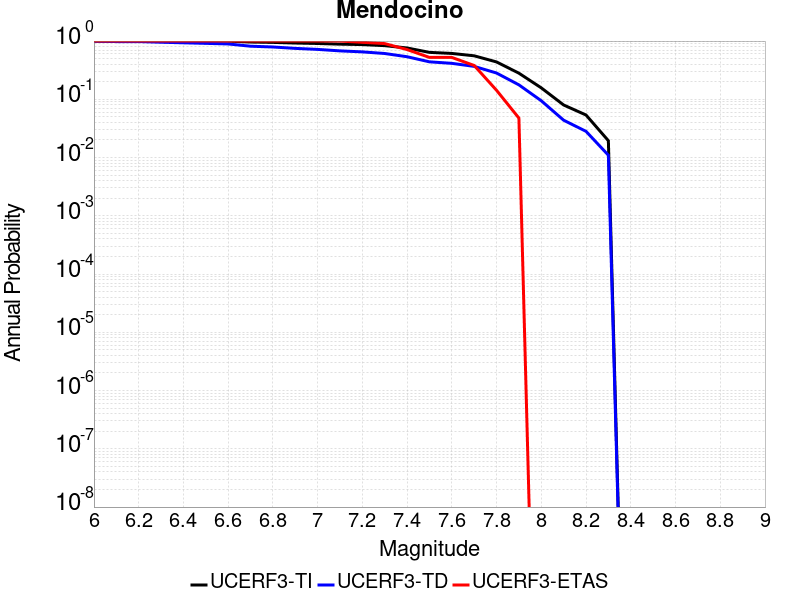

Source data for this figure (header and first rows):
Magnitude, UCERF3-TI Prob, UCERF3-TD Prob, UCERF3-ETAS Prob
6.0, 1, 0.9951, 1.0
6.1, 1, 0.9801, 1.0
6.2, 1, 0.9801, 1.0
6.3, 0.9998, 0.9547, 1.0
6.4, 0.9992, 0.9335, 1.0
6.5, 0.9981, 0.9132, 1.0
6.6, 0.9959, 0.8921, 1.0
6.7, 0.9626, 0.8159, 1.0
6.8, 0.9485, 0.7913, 1.0
6.9, 0.925, 0.7488, 1.0
7.0, 0.9086, 0.7194, 1.0
7.1, 0.8849, 0.6784, 1.0
7.2, 0.8702, 0.6521, 0.9524
7.3, 0.8342, 0.6117, 0.9048
7.4, 0.7612, 0.5382, 0.7143
7.5, 0.6395, 0.44, 0.5238
7.6, 0.6132, 0.4146, 0.5238
7.7, 0.5583, 0.3675, 0.381
7.8, 0.4381, 0.2826, 0.1429
7.9, 0.2809, 0.1771, 0.04762
8.0, 0.1572, 0.09443, 0.0
8.1, 0.0799, 0.04378, 0.0
8.2, 0.05379, 0.02821, 0.0
8.3, 0.01947, 0.01097, 0.0
